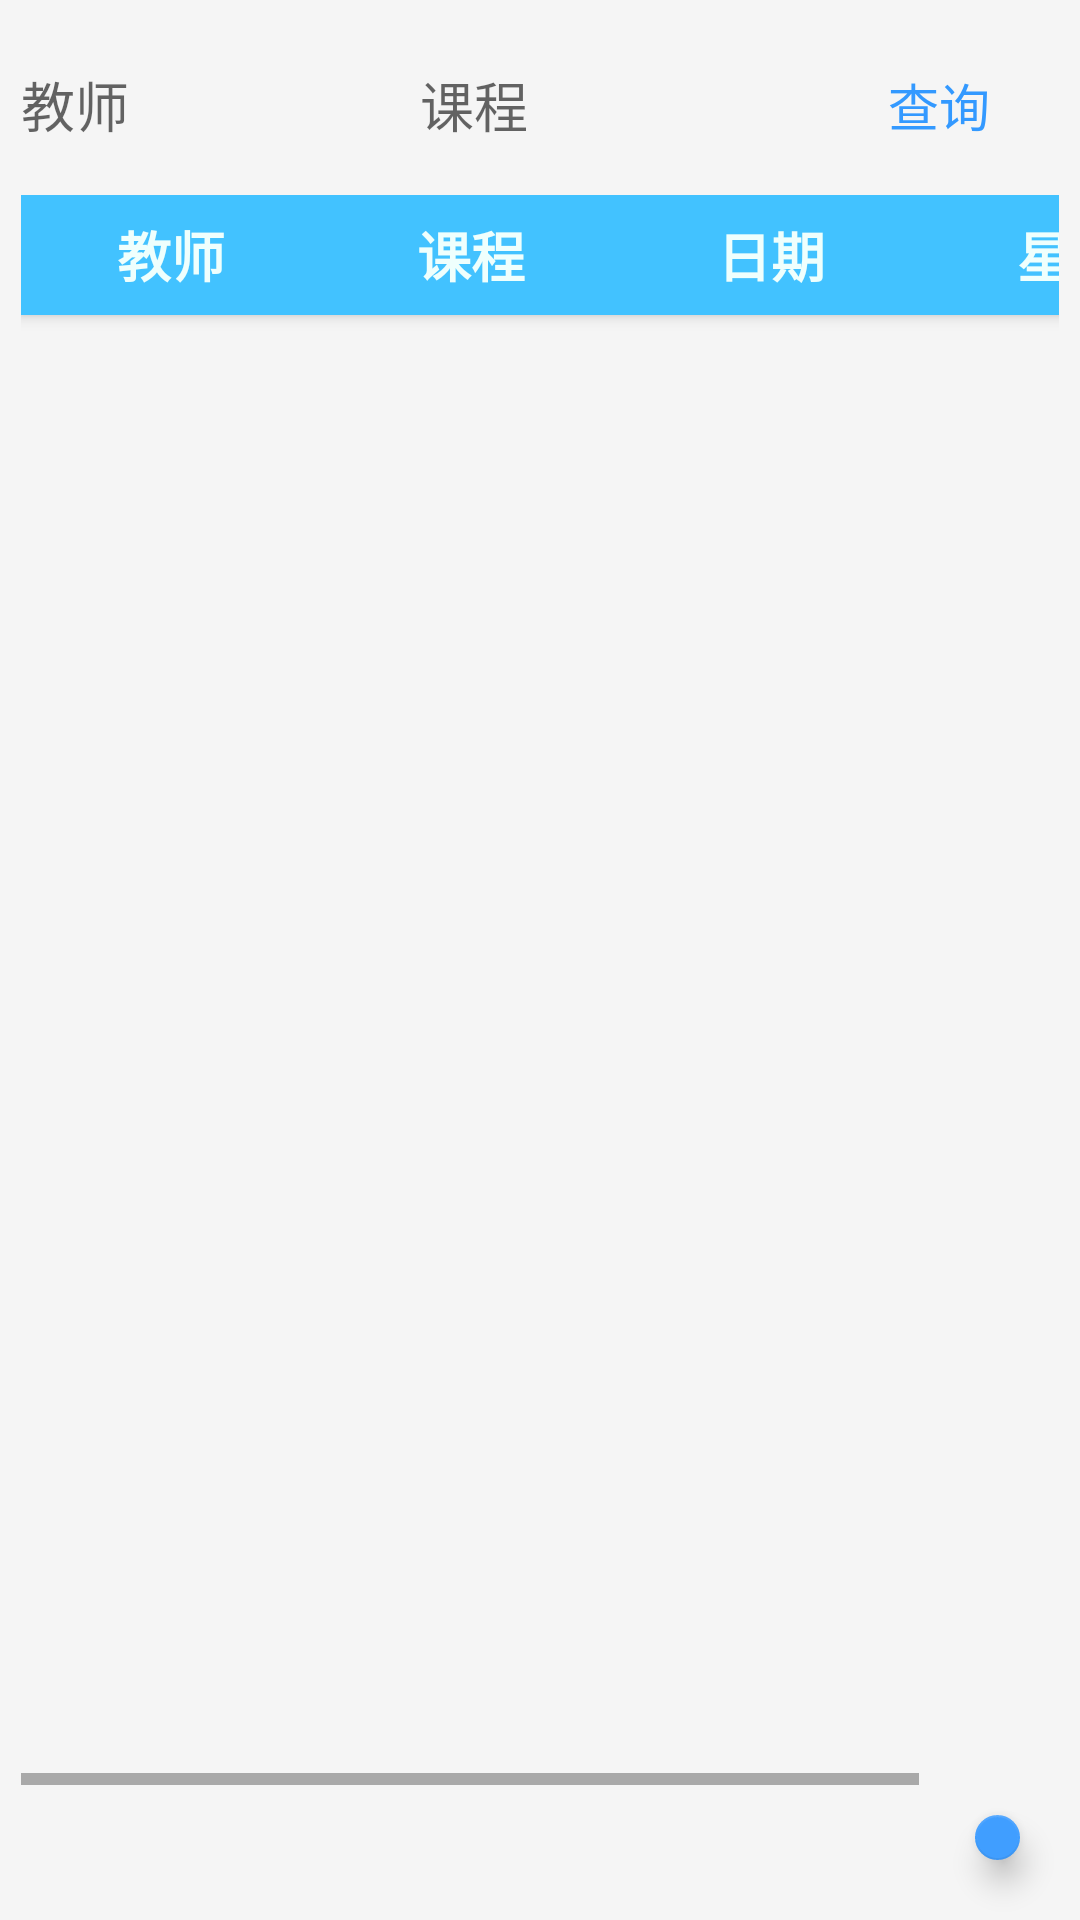

Reconstruct the res/layout file that produces this screen, plus the resources it refers to.
<!-- AndroidManifest.xml: application theme Theme.MyApplication -->
<!-- res/layout/jiaowu_teachercurriculum.xml -->
<?xml version="1.0" encoding="utf-8"?>
<LinearLayout xmlns:android="http://schemas.android.com/apk/res/android"
    xmlns:app="http://schemas.android.com/apk/res-auto"
    xmlns:tools="http://schemas.android.com/tools"
    android:layout_width="match_parent"
    android:layout_height="match_parent"
    android:orientation="vertical"
    tools:context=".jiaowu.activity.TeacherCurriculumActivity"
    android:background="@color/WhiteSmoke">

    <LinearLayout
        android:layout_width="match_parent"
        android:layout_height="50dp"
        android:background="@drawable/shape_corner_sel"
        android:layout_marginTop="10dp"
        android:layout_marginLeft="7dp"
        android:layout_marginRight="7dp"
        android:gravity="center_vertical">

        <EditText
            android:id="@+id/teacher"
            android:layout_width="0dp"
            android:layout_height="50dp"
            android:layout_weight="1"
            android:hint="教师"
            android:background="@null"/>

        <EditText
            android:id="@+id/course"
            android:layout_width="0dp"
            android:layout_height="50dp"
            android:layout_weight="1"
            android:hint="课程"
            android:background="@null"/>

        <Button
            android:id="@+id/sel_button"
            android:layout_width="80dp"
            android:layout_height="40dp"
            android:text="查询"
            android:background="@null"
            android:textSize="17dp"
            android:textColor="@color/blue"/>
    </LinearLayout>

    <HorizontalScrollView
        android:layout_width="match_parent"
        android:layout_height="530dp"
        android:layout_marginTop="5dp"
        android:layout_marginLeft="7dp"
        android:layout_marginRight="7dp">

        <LinearLayout
            android:layout_width="wrap_content"
            android:layout_height="match_parent"
            android:orientation="vertical">

            <LinearLayout
                android:layout_width="match_parent"
                android:layout_height="40dp"
                android:background="@color/title"
                android:gravity="center"
                android:orientation="horizontal"
                android:elevation="3dp">

                <TextView
                    android:gravity="center"
                    android:layout_width="wrap_content"
                    android:layout_height="wrap_content"
                    android:width="100dp"
                    android:text="教师"
                    android:textColor="@color/title_text"
                    android:textSize="18sp"
                    android:textStyle="bold" />

                <View
                    android:layout_width="0dp"
                    android:layout_height="wrap_content"
                    android:layout_weight="1" />

                <TextView
                    android:gravity="center"
                    android:layout_width="wrap_content"
                    android:layout_height="wrap_content"
                    android:width="100dp"
                    android:text="课程"
                    android:textColor="@color/title_text"
                    android:textSize="18sp"
                    android:textStyle="bold" />

                <View
                    android:layout_width="0dp"
                    android:layout_height="wrap_content"
                    android:layout_weight="2" />

                <TextView
                    android:gravity="center"
                    android:layout_width="wrap_content"
                    android:layout_height="wrap_content"
                    android:width="100dp"
                    android:text="日期"
                    android:textColor="@color/title_text"
                    android:textSize="18sp"
                    android:textStyle="bold" />

                <View
                    android:layout_width="0dp"
                    android:layout_height="wrap_content"
                    android:layout_weight="2" />

                <TextView
                    android:gravity="center"
                    android:layout_width="wrap_content"
                    android:layout_height="wrap_content"
                    android:width="100dp"
                    android:text="星期"
                    android:textColor="@color/title_text"
                    android:textSize="18sp"
                    android:textStyle="bold" />

                <View
                    android:layout_width="0dp"
                    android:layout_height="wrap_content"
                    android:layout_weight="2" />


            </LinearLayout>

            <ListView
                android:id="@+id/teachercurriculum_list"
                android:layout_width="match_parent"
                android:layout_height="0dp"
                android:layout_weight="1"
                android:dividerHeight="1dp"
                android:paddingBottom="5dp"
                android:divider="@null"/>
        </LinearLayout>

    </HorizontalScrollView>

    <com.google.android.material.floatingactionbutton.FloatingActionButton
        android:id="@+id/jczl_insert"
        android:layout_width="wrap_content"
        android:layout_height="wrap_content"
        android:layout_gravity="end"
        android:layout_marginTop="10dp"
        android:layout_marginRight="20dp"
        android:layout_marginBottom="20dp"
        android:onClick="onInsertClick"
        android:src="@drawable/insert"
        app:backgroundTint="@color/primary"
        app:backgroundTintMode="add"
        app:pressedTranslationZ="10dp"
        app:tint="@color/white" />

</LinearLayout>
<!-- resources referenced by this layout -->
<resources>
  <color name="WhiteSmoke">#F5F5F5</color>
  <color name="blue">#3399FF</color>
  <color name="primary">#409EFF</color>
  <color name="title">#42C2FF</color>
  <color name="title_text">#EFFFFD</color>
  <color name="white">#FFFFFF</color>
  <style name="Theme.MyApplication" parent="Theme.MaterialComponents.DayNight.Bridge">
          <item name="android:statusBarColor" tools:targetApi="l">@color/black</item>
          <item name="android:listChoiceBackgroundIndicator">@drawable/mlist_selector</item>
          <item name="android:actionBarTabBarStyle">@style/MyActionBarTabBar</item>
      </style>
  <color name="black">#000000</color>
  <!-- drawable mlist_selector (drawable) -->
  <?xml version="1.0" encoding="utf-8"?>
  <selector xmlns:android="http://schemas.android.com/apk/res/android">
      
      <item android:state_focused="true"  android:state_enabled="false" android:state_pressed="true" android:drawable="@drawable/abc_list_selector_disabled_holo_light" />
      <item android:state_focused="true"  android:state_enabled="false"                              android:drawable="@drawable/abc_list_selector_disabled_holo_light" />
      <item android:state_focused="true"                                android:state_pressed="true" android:drawable="@drawable/abc_list_selector_background_transition_holo_light" />
      <item android:state_focused="false"                               android:state_pressed="true" android:drawable="@drawable/abc_list_selector_background_transition_holo_light" />
      <item android:state_focused="true"                                                             android:drawable="@drawable/abc_list_focused_holo" />
      <item                                                                                          android:drawable="@color/primary" />
  </selector>
  <style name="MyActionBarTabBar">
          <item name="android:gravity">center</item>
      </style>
</resources>
